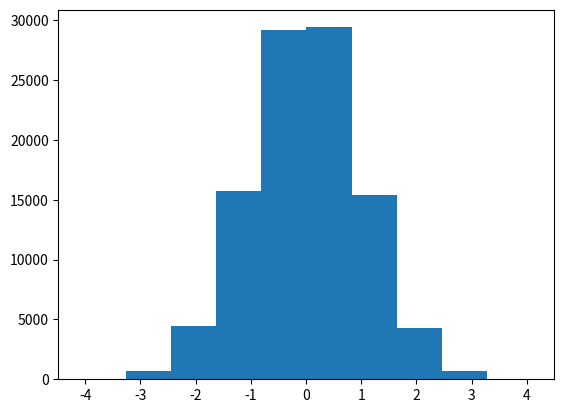

Write the Python code that produced this figure.
# -*- coding: utf-8 -*-
"""
Created on Wed Nov 01 16:07:07 2017

[redacted]
"""

import numpy as np
import matplotlib.pyplot as plt

N=100000

Y=np.random.randn(N)
Y=np.array(Y)
print(Y,np.shape(Y))
#X=np.hist(Y)

sum=0.0
for i in range(N):
  sum = sum + Y[i]
Mean=sum/float(N)

print(Mean)
Var_sum=0.0
for j in range(N):
    Var_sum += (Y[j]-Mean)**2.0
    
Variance=Var_sum/float(N)

plt.hist(Y)   

print('Mean=', Mean,'Vaiance=',Variance) 

Mean_error=0.0-Mean
Var_error=1.0-Variance

print('Mean_error=',Mean_error,'Var_error=',Var_error)